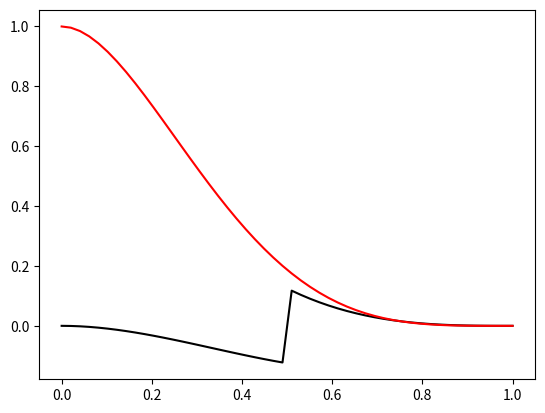

Write the Python code that produced this figure.
# -*- coding: utf-8 -*-

import numpy as np
import matplotlib.pyplot as plt

u = np.linspace(0.,1.)

ben_out = np.zeros(len(u))
jon_out = np.zeros(len(u))

ben_out[u<0.5] = (u[u<0.5])**2 * (u[u<0.5] - 1.)
ben_out[u>0.5] = (1. - u[u>0.5])**3

jon_out = (1.-u)**4 * (1.+4.*u)

plt.figure()

plt.plot(u,ben_out,c='k')
plt.plot(u,jon_out,c='r')
plt.show()